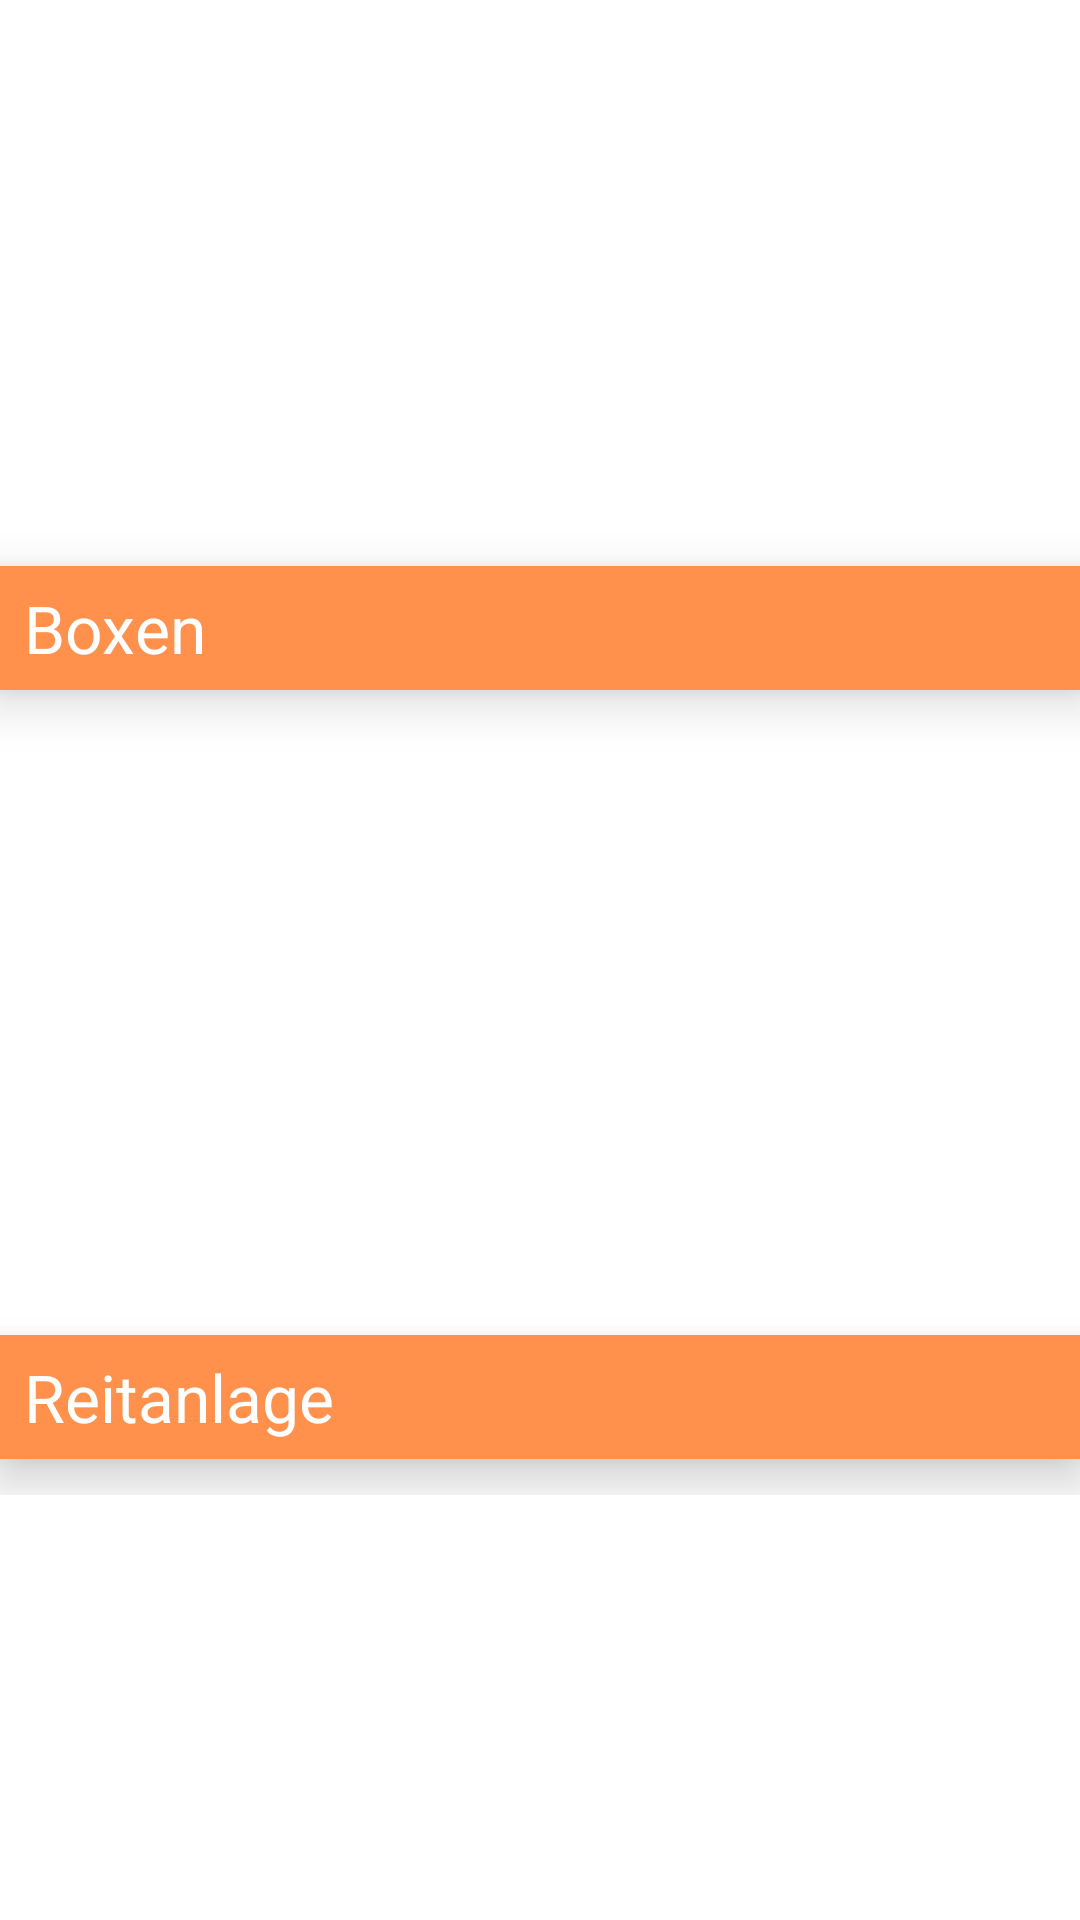

Reconstruct the res/layout file that produces this screen, plus the resources it refers to.
<!-- AndroidManifest.xml: application theme Theme.ReadyToRide -->
<!-- res/layout/fragment_stable.xml -->
<?xml version="1.0" encoding="utf-8"?>
<FrameLayout xmlns:android="http://schemas.android.com/apk/res/android"
    xmlns:app="http://schemas.android.com/apk/res-auto"
    xmlns:tools="http://schemas.android.com/tools"
    android:layout_width="match_parent"
    android:layout_height="match_parent">

    <LinearLayout
        android:layout_width="match_parent"
        android:layout_height="wrap_content"
        android:orientation="vertical">

        <ImageView
            android:id="@+id/stableImage"
            android:layout_width="match_parent"
            android:layout_height="566px"
            app:srcCompat="@drawable/stable2" />

        <LinearLayout
            android:layout_width="match_parent"
            android:layout_height="match_parent"
            android:background="@color/orange_500"
            android:elevation="10dp"
            android:orientation="horizontal">

            <TextView
                android:id="@+id/stableInfos"
                android:layout_width="350dp"
                android:layout_height="wrap_content"
                android:layout_weight="1"
                android:background="@color/orange_500"
                android:overScrollMode="never"
                android:paddingVertical="6dp"
                android:paddingStart="8dp"
                android:text="@string/boxes"
                android:textAppearance="@style/TextAppearance.AppCompat.Large"
                android:textColor="@color/white" />

            <Button
                android:id="@+id/button8"
                style="?android:attr/borderlessButtonStyle"
                android:layout_width="50dp"
                android:layout_height="match_parent"
                android:layout_gravity="center"
                android:layout_weight="1"
                android:foregroundGravity="center"
                app:icon="@drawable/ic_baseline_edit_24" />
        </LinearLayout>

        <androidx.recyclerview.widget.RecyclerView
            android:id="@+id/recycler_view_box"
            android:layout_width="match_parent"
            android:layout_height="215dp"
            android:paddingHorizontal="8dp"
            android:paddingTop="4dp"
            android:paddingBottom="8dp"
            app:layoutManager="GridLayoutManager" />

        <LinearLayout
            android:layout_width="match_parent"
            android:layout_height="wrap_content"
            android:background="@color/orange_500"
            android:elevation="10dp"
            android:gravity="center"
            android:orientation="horizontal">

            <TextView
                android:id="@+id/textView19"
                android:layout_width="350dp"
                android:layout_height="wrap_content"
                android:layout_weight="1"
                android:background="@color/orange_500"
                android:paddingVertical="6dp"
                android:paddingStart="8dp"
                android:text="@string/arenas"
                android:textAppearance="@style/TextAppearance.AppCompat.Large"
                android:textColor="@color/white" />

            <Button
                android:id="@+id/button9"
                style="?android:attr/borderlessButtonStyle"
                android:layout_width="50dp"
                android:layout_height="match_parent"
                android:layout_weight="1"
                app:icon="@drawable/ic_baseline_edit_24" />
        </LinearLayout>

        <androidx.recyclerview.widget.RecyclerView
            android:id="@+id/recycler_view_arenas"
            android:layout_width="match_parent"
            android:layout_height="match_parent"
            android:paddingHorizontal="8dp"
            android:paddingTop="4dp"
            android:paddingBottom="8dp"
            app:layoutManager="GridLayoutManager" />

    </LinearLayout>

</FrameLayout>
<!-- resources referenced by this layout -->
<resources>
  <color name="orange_500">#FF914D</color>
  <color name="white">#FFFFFFFF</color>
  <string name="arenas">Reitanlage</string>
  <string name="boxes">Boxen</string>
  <style name="Theme.ReadyToRide" parent="Theme.MaterialComponents.DayNight.DarkActionBar">
          
          <item name="colorPrimary">@color/orange_500</item>
          <item name="colorPrimaryVariant">@color/orange_700</item>
          <item name="colorOnPrimary">@color/white</item>
          
          <item name="colorSecondary">@color/yellow_200</item>
          <item name="colorSecondaryVariant">@color/yellow_700</item>
          <item name="colorOnSecondary">@color/white</item>
          
          <item name="android:statusBarColor" tools:targetApi="l">?attr/colorPrimaryVariant</item>
          
      </style>
  <color name="orange_700">#C7621F</color>
  <color name="yellow_200">#FFDE59</color>
  <color name="yellow_700">#C9AD24</color>
</resources>
